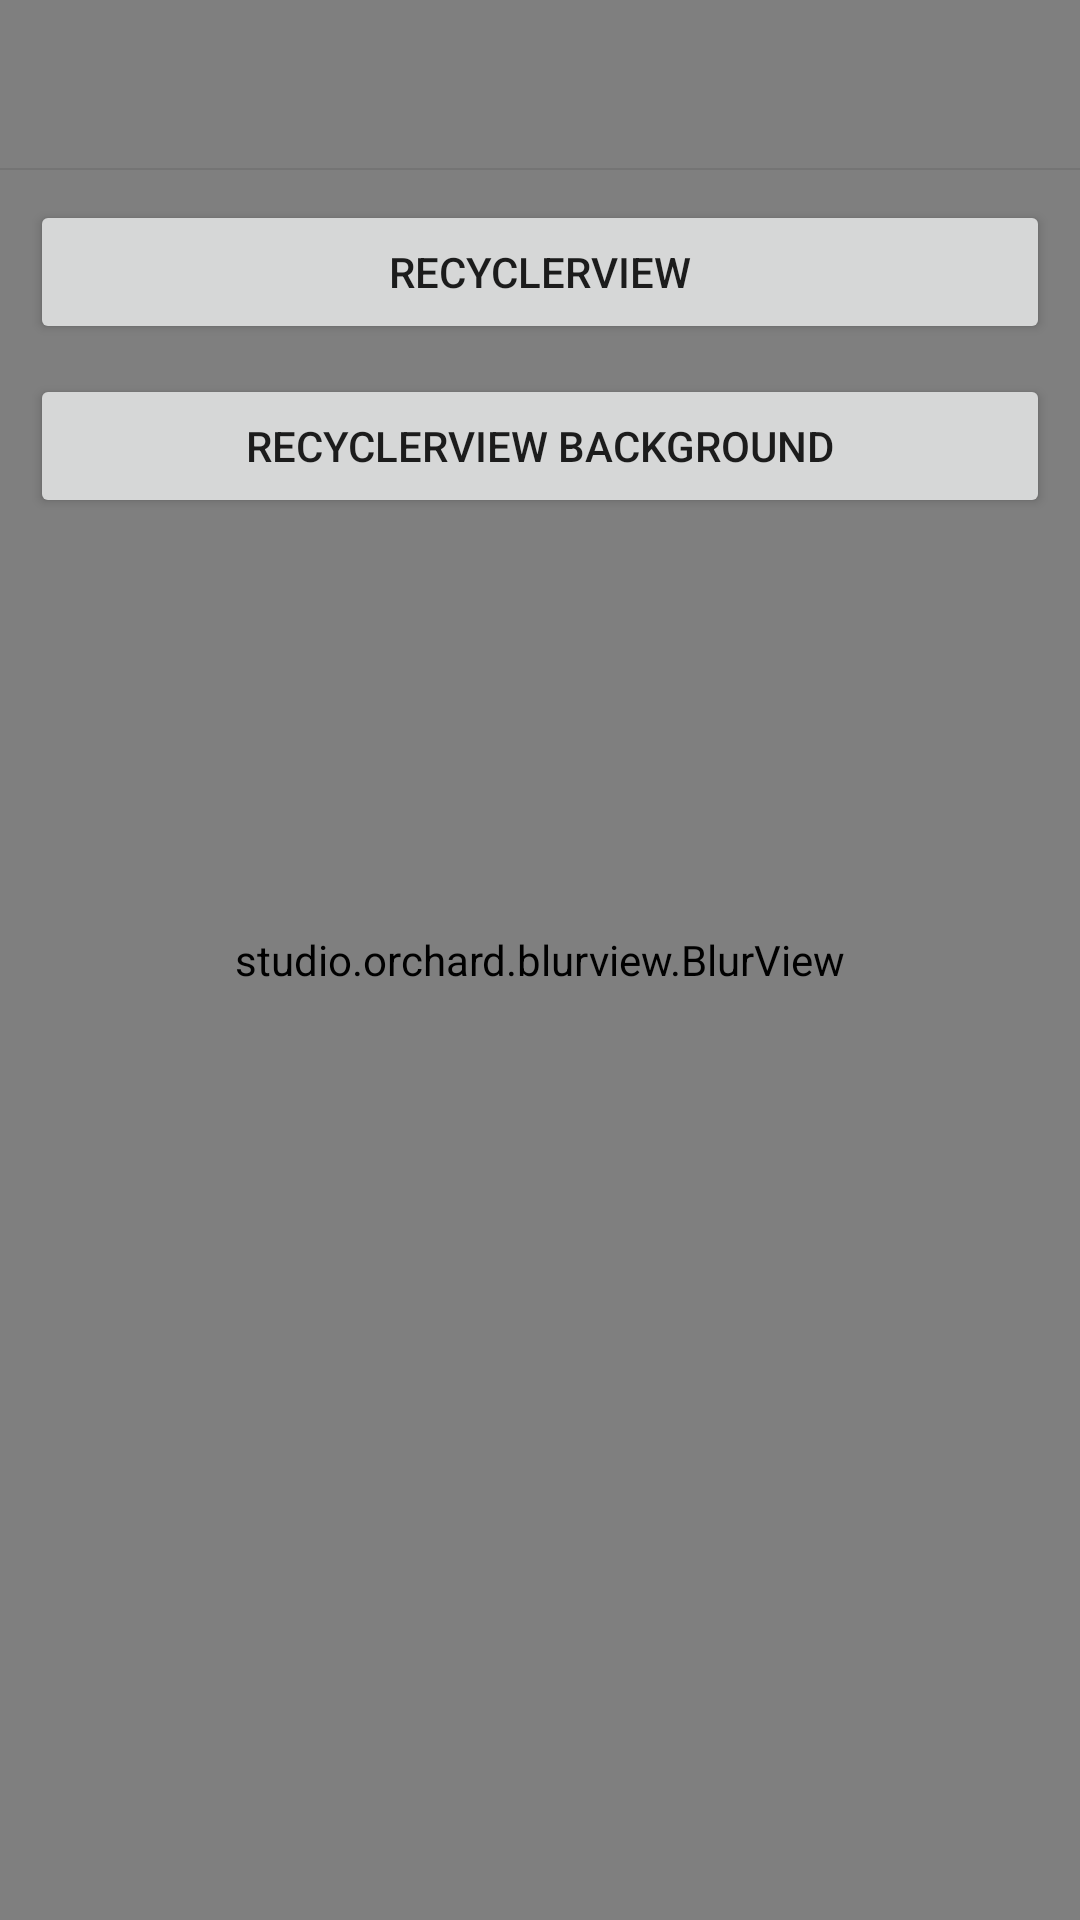

Reconstruct the res/layout file that produces this screen, plus the resources it refers to.
<!-- AndroidManifest.xml: application theme Theme.BlurViewExample -->
<!-- res/layout/activity_main.xml -->
<?xml version="1.0" encoding="utf-8"?>
<androidx.coordinatorlayout.widget.CoordinatorLayout xmlns:android="http://schemas.android.com/apk/res/android"
    xmlns:app="http://schemas.android.com/apk/res-auto"
    xmlns:tools="http://schemas.android.com/tools"
    android:layout_width="match_parent"
    android:layout_height="match_parent"
    tools:context=".MainActivity">

    <FrameLayout
        android:id="@+id/main_targetview"
        android:layout_width="match_parent"
        android:layout_height="match_parent">
        <ImageView
            android:id="@+id/main_background"
            android:layout_width="match_parent"
            android:layout_height="match_parent"
            android:src="@drawable/cover"
            android:scaleType="centerCrop" />
    </FrameLayout>

    <studio.orchard.blurview.BlurView
        android:id="@+id/main_blurview"
        android:layout_width="match_parent"
        android:layout_height="match_parent"/>

    <LinearLayout
        android:layout_width="match_parent"
        android:layout_height="match_parent"
        android:orientation="vertical">

        <com.google.android.material.appbar.AppBarLayout
            android:id="@+id/main_appbar"
            android:layout_width="match_parent"
            android:layout_height="wrap_content"
            android:background="@android:color/transparent"
            android:fitsSystemWindows="true"
            app:elevation="0dp">
            <androidx.appcompat.widget.Toolbar
                android:id="@+id/main_toolbar"
                android:layout_width="match_parent"
                android:layout_height="wrap_content">
            </androidx.appcompat.widget.Toolbar>
            <View
                android:layout_width="match_parent"
                android:layout_height="0.5dp"
                android:background="#4D5A5A5A" />

        </com.google.android.material.appbar.AppBarLayout>
        <Button
            android:id="@+id/main_button_1"
            android:layout_width="match_parent"
            android:layout_height="wrap_content"
            android:layout_marginTop="10dp"
            android:layout_marginLeft="10dp"
            android:layout_marginRight="10dp"
            android:text="RecyclerView" />
        <Button
            android:id="@+id/main_button_2"
            android:layout_width="match_parent"
            android:layout_height="wrap_content"
            android:layout_marginTop="10dp"
            android:layout_marginLeft="10dp"
            android:layout_marginRight="10dp"
            android:text="RecyclerView Background" />
    </LinearLayout>

</androidx.coordinatorlayout.widget.CoordinatorLayout>
<!-- resources referenced by this layout -->
<resources>
  <!-- drawable cover: jpg bitmap (drawable, 53154 bytes) -->
  <style name="Theme.BlurViewExample" parent="Theme.MaterialComponents.DayNight.DarkActionBar">
          
          <item name="colorPrimary">@color/color_accent</item>
          <item name="colorPrimaryVariant">@color/color_accent_light</item>
          <item name="colorOnPrimary">@color/white</item>
          
          <item name="colorSecondary">@color/teal_200</item>
          <item name="colorSecondaryVariant">@color/teal_700</item>
          <item name="colorOnSecondary">@color/black</item>
          
          <item name="android:statusBarColor" tools:targetApi="l">@android:color/transparent</item>
          
          <item name="windowActionBar">true</item>
          <item name="windowNoTitle">true</item>
      </style>
  <color name="color_accent">#AA66CC</color>
  <color name="color_accent_light">#CCA6D2</color>
  <color name="white">#FFFFFFFF</color>
  <color name="teal_200">#FF03DAC5</color>
  <color name="teal_700">#FF018786</color>
  <color name="black">#FF000000</color>
</resources>
